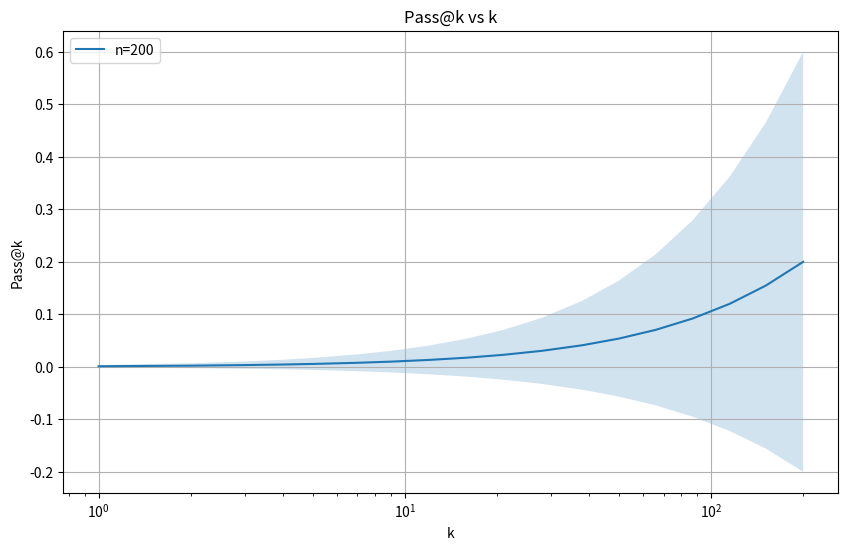
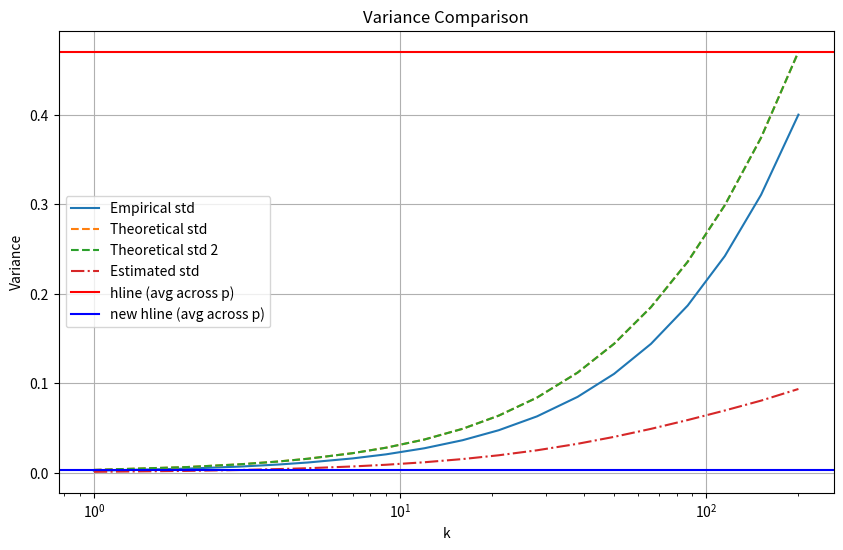

Here is the Python script that generated these plots, in order: (Note: this script raises an exception after producing the figures.)
import matplotlib.pyplot as plt
import numpy as np
from math import comb, factorial
from scipy.stats import beta

def calcPK(n, c, k):
    if n - c < k:
        return 1.0
    return 1.0 - np.prod(1.0 - k /np.arange(n - c + 1, n + 1))

def calcGeo(n, c, k):
    return 1 - (1 - c/n) ** k

def calcVar(n, k, p):
    var = 0
    for i in range(n+1):
        var += comb(n-i, k) * p**i / comb(n, k) * (comb(n-k, i) * (1-p)**(n-i))
    return var - (1-p)**(2*k)

def calcVar2(n, k, p):
    var = 0
    for i in range(n+1):
        # var += comb(n-k, i) / comb(n, i) * comb(n-k, i) * p ** i * (1-p) ** (n-i)
        var += comb(n-k, i) / comb(n, i) * comb(n-k, i) * p ** i * (1-p) ** (n-i)
    return var - (1-p)**(2*k)

def calcEstVar(n, k, c):
    p = c / n 
    ALPHA = 0.05

    low_p = beta.ppf(ALPHA/2, c, n-c+1)
    high_p = beta.ppf(1-ALPHA/2, c+1, n-c)
    # low_p = max(0, p - 1.96 * np.sqrt(p * (1-p) / n))
    # high_p = min(1, p + 1.96 * np.sqrt(p * (1-p) / n))

    if c == 0:
        high_p = 3 / n
        low_p = 0
    elif c == n:
        low_p = 1 - 3 / n
        high_p = 1
    ps = [p]
    vars = []
    for choose_p in ps:
        var = 0
        for i in range(n+1):
            var += comb(n-i, k) * choose_p**i / comb(n, k) * (comb(n-k, i) * (1-choose_p)**(n-i))
        vars.append(var - (1-choose_p)**(2*k))
    return max(vars)
    # return calcPK(n, c, k) * (1 - calcPK(n, c, k))

import random
def trial(p: float) -> bool:
    return random.random() < p

def atk(k: int, p: float) -> bool:
    for _ in range(k):
        if trial(p):
            return True
    return False

def run_exp(p: float, k_values, n: int, is_pk: bool) -> tuple[list[float], int]:
    trials = [trial(p) for _ in range(n)]
    c = sum(trials)
    results = []
    for k in k_values:
        if is_pk:
            results.append(calcPK(n, c, k))
        else:
            results.append(calcGeo(n, c, k))
    return results, c

# p_values = [0.002, 0.00001, 0.2, 0.3, 0.9]
p_values = [0.002]
n = 200  # Fixed high n value


k_values = np.round(np.logspace(0, np.log10(n), 20)).astype(int)
NUM_TRIALS = 50

# Initialize lists to store results, standard deviations, and variances
results = []
std_devs = []
empirical_vars = []
theoretical_vars = []
t2 = []
estimated_vars = []

# Run experiments
trial_results = []
for _ in range(NUM_TRIALS):
    p_results = []
    est_vars_per_p = []
    for p in p_values:
        result_list, c = run_exp(p, k_values, n, is_pk=True)
        p_results.append(result_list)
        est_vars = []
        for k in k_values:
            est_vars.append(calcEstVar(n, k, c))
        est_vars_per_p.append(est_vars)

    trial_results.append(np.mean(np.array(p_results), axis=0))
    estimated_vars.append(np.sqrt(np.sum(est_vars_per_p, axis=0) / len(p_values) ** 2))

trial_results = np.stack(trial_results, axis=0)
estimated_vars = np.stack(estimated_vars, axis=0)
estimated_vars = np.mean(estimated_vars, axis=0)
results = np.mean(trial_results, axis=0)
std_devs = np.std(trial_results, axis=0)
empirical_vars = np.std(trial_results, axis=0)

for k in k_values:
    theoretical_vars.append(np.sqrt(sum(calcVar(n, k, p) for p in p_values) / len(p_values) ** 2))
    t2.append(np.sqrt(sum(calcVar2(n, k, p) for p in p_values) / len(p_values) ** 2))

# Plotting
plt.figure(figsize=(10, 6))

theoretical_vars = np.array(theoretical_vars)

plt.plot(k_values, results, label=f'n={n}')
plt.fill_between(k_values, results - std_devs, results + std_devs, alpha=0.2)

plt.title("Pass@k vs k")
plt.xlabel('k')
plt.xscale('log')
plt.ylabel('Pass@k')
plt.legend()
plt.grid(True)
plt.show()

# Plotting variance comparison
plt.figure(figsize=(10, 6))
plt.plot(k_values, empirical_vars, label='Empirical std')
plt.plot(k_values, theoretical_vars, label='Theoretical std', linestyle='--')
plt.plot(k_values, t2, label='Theoretical std 2', linestyle='--')
plt.plot(k_values, estimated_vars, label='Estimated std', linestyle='-.')
# plt.plot(k_values, estimated_vars * np.log(np.arange(1, 100) + 1) ** 2, label="AAA")
# Calculate the hline value
hline_values = [(1 - (1 - p) ** n) * (1 - p) ** n for p in p_values]
hline_avg = np.sqrt(np.sum(hline_values) / len(p_values) ** 2)
# Plot the hline
plt.axhline(y=hline_avg, color='r', linestyle='-', label='hline (avg across p)')

# Calculate and plot the new hline
new_hline_values = [p * (1 - p) / n for p in p_values]
new_hline_avg = np.sqrt(np.sum(new_hline_values) / len(p_values) ** 2)
plt.axhline(y=new_hline_avg, color='b', linestyle='-', label='new hline (avg across p)')
plt.title('Variance Comparison')
plt.xlabel('k')
plt.xscale('log')
plt.ylabel('Variance')
plt.legend()
plt.grid(True)
plt.show()

p = 0.3
c = 3
n = 15
k = 1
display(comb(n, c) * p**c * (1-p)**(n-c) * (comb(n-c, k) / comb(n, k)) ** 2)
display(comb(n-k, c)**2 / comb(n, c) * p**c * (1-p)**(n-c))


import matplotlib.pyplot as plt
import numpy as np

# Define parameters
p_values_set_1 = [0.04]
n = 400
k_values = np.arange(1, n + 1)

# Compute Pass@k values
pass_at_k_set_1 = [1 - (1 - p) ** k_values for p in p_values_set_1]
average_pass_at_k_set_1 = np.mean(pass_at_k_set_1, axis=0)

# Create figure and axis
fig, ax = plt.subplots(figsize=(13, 8))

# Plot average Pass@k for the set
# ax.plot(k_values, average_pass_at_k_set_1, color='black', linewidth=3.5, linestyle='-', label='Average (Set 1)')
for p in p_values_set_1:
    ax.plot(k_values, 1 - (1 - p) ** k_values, linewidth=3.5, label=f'p={p}', linestyle='-', alpha=0.75)

# Set plot title and labels
ax.set_title('Pass@k for Solve Probability p=0.04', fontsize=26)
ax.set_xlabel('k', fontsize=20)
ax.set_ylabel('Pass@k', fontsize=20)
ax.set_xscale('log')

# Configure legend and grid
ax.legend(fontsize=18, frameon=True, fancybox=True, framealpha=0.8, loc='lower right')
ax.grid(True, linestyle='--', alpha=0.7)
ax.tick_params(axis='both', which='major', labelsize=16)

# Adjust layout and save figure
plt.tight_layout()
plt.savefig("pass_at_k.pdf", format="pdf", dpi=300)


import matplotlib.pyplot as plt
import numpy as np

# Define parameters
p_values_set_1 = [0.001, 0.7, 0.9]
p_values_set_2 = [0.01, 0.1, 0.25]
n = 400
k_values = np.arange(1, n + 1)

# Compute Pass@k values
pass_at_k_set_1 = [1 - (1 - p) ** k_values for p in p_values_set_1]
pass_at_k_set_2 = [1 - (1 - p) ** k_values for p in p_values_set_2]
average_pass_at_k_set_1 = np.mean(pass_at_k_set_1, axis=0)
average_pass_at_k_set_2 = np.mean(pass_at_k_set_2, axis=0)

# Create figure and axis
fig, ax = plt.subplots(figsize=(13, 8))

# Plot average Pass@k for both sets
ax.plot(k_values, average_pass_at_k_set_1, color='black', linewidth=3.5, linestyle='-', label='Average (Set 1)')
for p in p_values_set_1:
    ax.plot(k_values, 1 - (1 - p) ** k_values, linewidth=1.8, label=f'p={p} (Set 1)', linestyle='-', alpha=0.75)

ax.plot(k_values, average_pass_at_k_set_2, color='red', linewidth=3.5, linestyle='-.', label='Average (Set 2)')
for p in p_values_set_2:
    ax.plot(k_values, 1 - (1 - p) ** k_values, linewidth=1.8, linestyle='-.', label=f'p={p} (Set 2)', alpha=0.75)

# Set plot title and labels
ax.set_title('Pass@k Across Different Solve Probability Sets', fontsize=26)
ax.set_xlabel('k', fontsize=20)
ax.set_ylabel('Pass@k', fontsize=20)
ax.set_xscale('log')

# Configure legend and grid
ax.legend(fontsize=18, frameon=True, fancybox=True, framealpha=0.8, loc='lower right')
ax.grid(True, linestyle='--', alpha=0.7)
ax.tick_params(axis='both', which='major', labelsize=16)

# Adjust layout and save figure
plt.tight_layout()
plt.savefig("pass_at_k_sets.pdf", format="pdf", dpi=300)


display(trial_results[:, -5])
plt.hist(trial_results[:, -5])

# plt.plot(estimated_vars * np.arange(1, 100) / 20)
# plt.plot(theoretical_vars)
plt.plot(theoretical_vars / (estimated_vars * np.log10(k_values+1)))

hline_values = [(1 - (1 - p) ** n) * (1 - p) ** n for p in p_values]
hline_avg = np.sqrt(np.sum(hline_values) / len(p_values) ** 2)
# Plot the hline
plt.axhline(y=hline_avg, color='r', linestyle='-', label='hline (avg across p)')

plt.xscale('log')

estimated_vars

